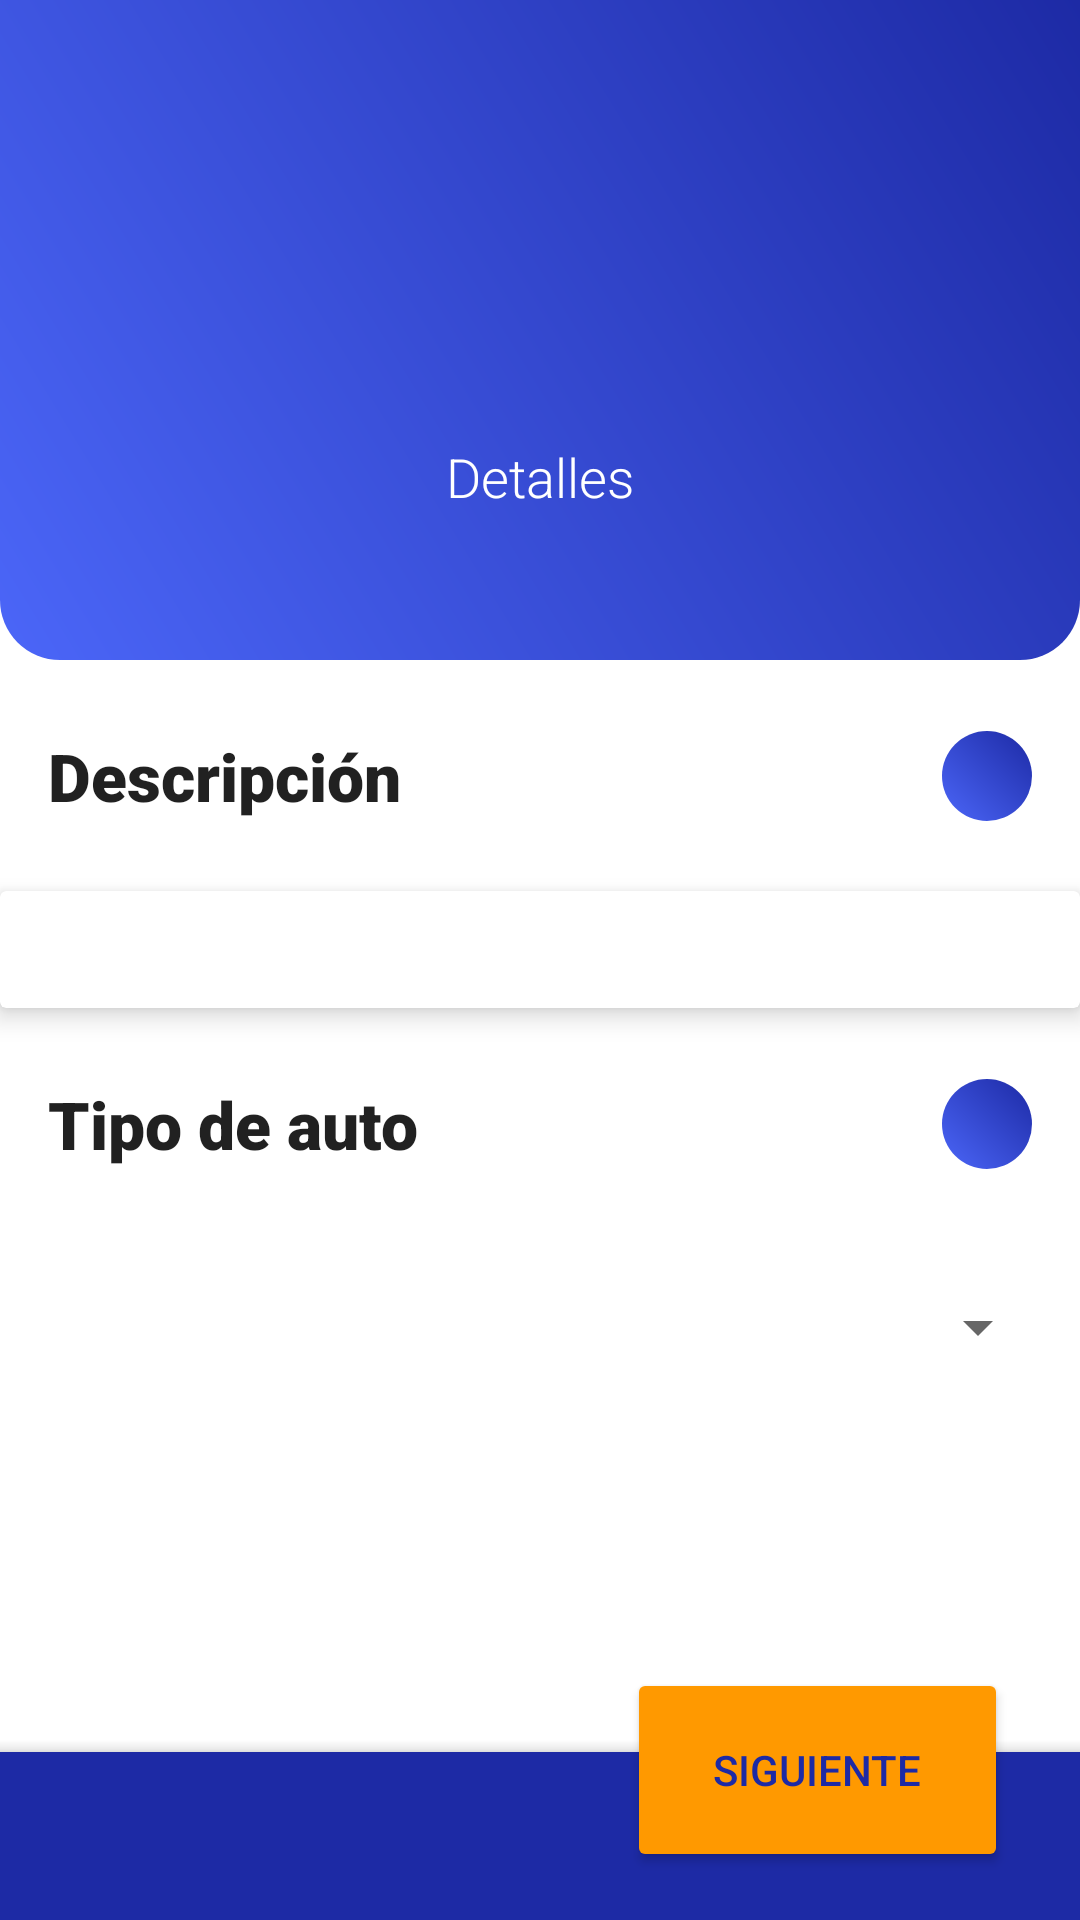

Produce the Android XML layout that renders to this screen, including the resource entries it uses.
<!-- AndroidManifest.xml: application theme Theme.CarWashPremiereMobile -->
<!-- res/layout/activity_act_description_cars.xml -->
<?xml version="1.0" encoding="utf-8"?>
<androidx.constraintlayout.widget.ConstraintLayout xmlns:android="http://schemas.android.com/apk/res/android"
    xmlns:app="http://schemas.android.com/apk/res-auto"
    xmlns:tools="http://schemas.android.com/tools"
    android:layout_width="match_parent"
    android:layout_height="match_parent"
    tools:context=".Act_DescriptionCars">

    <View
        android:id="@+id/view2"
        android:layout_width="0dp"
        android:layout_height="220dp"
        android:background="@drawable/shape_header"
        app:layout_constraintEnd_toEndOf="parent"
        app:layout_constraintStart_toStartOf="parent"
        app:layout_constraintTop_toTopOf="parent" />

    <TextView
        android:id="@+id/txt_HeaderCarServiceDetail"
        android:layout_width="wrap_content"
        android:layout_height="wrap_content"
        android:fontFamily="sans-serif-medium"
        android:textAppearance="@style/TextAppearance.AppCompat.Display1"
        android:textColor="#FFFFFF"
        app:layout_constraintBottom_toBottomOf="@+id/view2"
        app:layout_constraintEnd_toEndOf="parent"
        app:layout_constraintHorizontal_bias="0.497"
        app:layout_constraintStart_toStartOf="parent"
        app:layout_constraintTop_toTopOf="@+id/view2"
        app:layout_constraintVertical_bias="0.298" />

    <TextView
        android:id="@+id/txt_HeaderCarDetailSub"
        android:layout_width="wrap_content"
        android:layout_height="wrap_content"
        android:fontFamily="sans-serif-light"
        android:text="Detalles"
        android:textAppearance="@style/TextAppearance.AppCompat.Medium"
        android:textColor="#FFFFFF"
        app:layout_constraintBottom_toBottomOf="@+id/view2"
        app:layout_constraintEnd_toEndOf="parent"
        app:layout_constraintStart_toStartOf="parent"
        app:layout_constraintTop_toBottomOf="@+id/txt_HeaderCarServiceDetail" />

    <androidx.core.widget.NestedScrollView
        android:id="@+id/nestedScrollView2"
        android:layout_width="0dp"
        android:layout_height="0dp"
        android:layout_marginBottom="70dp"
        android:background="#FFFFFF"
        android:fillViewport="true"
        app:layout_constraintBottom_toBottomOf="parent"
        app:layout_constraintEnd_toEndOf="parent"
        app:layout_constraintStart_toStartOf="parent"
        app:layout_constraintTop_toBottomOf="@+id/view2">

        <LinearLayout
            android:layout_width="match_parent"
            android:layout_height="wrap_content"
            android:orientation="vertical">

            <LinearLayout
                android:id="@+id/linLay_TitulosCar"
                android:layout_width="match_parent"
                android:layout_height="45dp"
                android:layout_marginStart="16dp"
                android:layout_marginTop="16dp"
                android:layout_marginEnd="16dp"
                app:layout_constraintEnd_toEndOf="parent"
                app:layout_constraintStart_toStartOf="parent"
                app:layout_constraintTop_toTopOf="parent">

                <androidx.constraintlayout.widget.ConstraintLayout
                    android:layout_width="match_parent"
                    android:layout_height="match_parent">

                    <TextView
                        android:id="@+id/txt_TitulosOrderDetailService"
                        android:layout_width="wrap_content"
                        android:layout_height="30dp"
                        android:fontFamily="sans-serif-black"
                        android:text="Descripción"
                        android:textAlignment="textStart"
                        android:textAppearance="@style/TextAppearance.AppCompat.Large"
                        app:layout_constraintBottom_toBottomOf="parent"
                        app:layout_constraintStart_toStartOf="parent"
                        app:layout_constraintTop_toTopOf="parent"
                        app:layout_constraintVertical_bias="0.533" />

                    <TextView
                        android:id="@+id/textView2"
                        android:layout_width="30dp"
                        android:layout_height="30dp"
                        android:layout_weight="1"
                        android:background="@drawable/circle"
                        app:layout_constraintBottom_toBottomOf="parent"
                        app:layout_constraintEnd_toEndOf="parent"
                        app:layout_constraintTop_toTopOf="parent" />
                </androidx.constraintlayout.widget.ConstraintLayout>

            </LinearLayout>

            <androidx.cardview.widget.CardView
                android:id="@+id/card_serviceDescription"
                android:layout_width="match_parent"
                android:layout_height="wrap_content"
                android:layout_marginTop="16dp"
                app:cardBackgroundColor="#FFFFFF"
                app:cardCornerRadius="2dp"
                app:cardElevation="5dp">

                <TextView
                    android:id="@+id/txt_ServiceDescription"
                    android:layout_width="wrap_content"
                    android:layout_height="wrap_content"
                    android:padding="10dp"
                    android:textAppearance="@style/TextAppearance.AppCompat.Body1" />
            </androidx.cardview.widget.CardView>

            <LinearLayout
                android:id="@+id/linLay_TitulosExtraService"
                android:layout_width="match_parent"
                android:layout_height="45dp"
                android:layout_marginStart="16dp"
                android:layout_marginTop="16dp"
                android:layout_marginEnd="16dp"
                android:orientation="horizontal"
                app:layout_constraintEnd_toEndOf="parent"
                app:layout_constraintStart_toStartOf="parent"
                app:layout_constraintTop_toTopOf="parent">

                <androidx.constraintlayout.widget.ConstraintLayout
                    android:layout_width="match_parent"
                    android:layout_height="match_parent">

                    <TextView
                        android:id="@+id/txt_TitulosExtraService"
                        android:layout_width="wrap_content"
                        android:layout_height="30dp"
                        android:fontFamily="sans-serif-black"
                        android:text="Tipo de auto"
                        android:textAlignment="textStart"
                        android:textAppearance="@style/TextAppearance.AppCompat.Large"
                        app:layout_constraintBottom_toBottomOf="parent"
                        app:layout_constraintStart_toStartOf="parent"
                        app:layout_constraintTop_toTopOf="parent"
                        app:layout_constraintVertical_bias="0.533" />

                    <TextView
                        android:id="@+id/shp_TitulosCarType"
                        android:layout_width="30dp"
                        android:layout_height="30dp"
                        android:layout_weight="1"
                        android:background="@drawable/circle"
                        app:layout_constraintBottom_toBottomOf="parent"
                        app:layout_constraintEnd_toEndOf="parent"
                        app:layout_constraintTop_toTopOf="parent" />
                </androidx.constraintlayout.widget.ConstraintLayout>

                <androidx.cardview.widget.CardView
                    android:id="@+id/card_serviceCarType"
                    android:layout_width="0dp"
                    android:layout_height="150dp"
                    android:layout_marginTop="16dp"
                    app:cardBackgroundColor="#FFFFFF"
                    app:cardCornerRadius="2dp"
                    app:cardElevation="5dp"
                    app:layout_constraintEnd_toEndOf="parent"
                    app:layout_constraintStart_toStartOf="parent"
                    app:layout_constraintTop_toBottomOf="@+id/linLay_TitulosExtraService">

                </androidx.cardview.widget.CardView>

            </LinearLayout>

            <Spinner
                android:id="@+id/sp_CarType"
                android:layout_width="match_parent"
                android:layout_height="51dp"
                android:layout_marginStart="10dp"
                android:layout_marginTop="20dp"
                android:layout_marginEnd="10dp" />

        </LinearLayout>
    </androidx.core.widget.NestedScrollView>

    <com.google.android.material.bottomappbar.BottomAppBar
        android:id="@+id/bottomAppBar"
        android:layout_width="match_parent"
        android:layout_height="wrap_content"
        android:layout_gravity="bottom"
        app:backgroundTint="@color/purple_500"
        app:fabAnimationMode="slide"
        app:layout_constraintBottom_toBottomOf="parent"
        app:layout_constraintEnd_toEndOf="parent"
        app:layout_constraintStart_toStartOf="parent" />

    <Button
        android:id="@+id/btn_NextObjectOrderDetail"
        android:layout_width="127dp"
        android:layout_height="68dp"

        android:layout_marginEnd="24dp"
        android:layout_marginBottom="16dp"
        android:backgroundTint="@color/purple_700"
        android:text="Siguiente"
        android:textColor="@color/purple_500"
        app:cornerRadius="100dp"
        app:layout_constraintBottom_toBottomOf="@+id/bottomAppBar"
        app:layout_constraintEnd_toEndOf="@+id/bottomAppBar" />

    <TextView
        android:id="@+id/txt_TotalPrice"
        android:layout_width="wrap_content"
        android:layout_height="wrap_content"
        android:layout_marginStart="32dp"
        android:textColor="#FFFFFF"
        app:layout_constraintBottom_toBottomOf="@+id/bottomAppBar"
        app:layout_constraintStart_toStartOf="@+id/bottomAppBar"
        app:layout_constraintTop_toTopOf="@+id/bottomAppBar" />

</androidx.constraintlayout.widget.ConstraintLayout>
<!-- resources referenced by this layout -->
<resources>
  <color name="purple_500">#1D2AA5</color>
  <color name="purple_700">#FF9900</color>
  <!-- drawable circle (drawable) -->
  <?xml version="1.0" encoding="utf-8"?>
  <shape xmlns:android="http://schemas.android.com/apk/res/android">
      <gradient android:startColor="@color/purple_500"
          android:endColor="#4B66F8"
          android:angle="225"/>
  
      <corners android:radius="500dp"/>
  
  </shape>
  <!-- drawable shape_header (drawable) -->
  <?xml version="1.0" encoding="utf-8"?>
  <shape xmlns:android="http://schemas.android.com/apk/res/android">
  
      <corners android:bottomLeftRadius="20dp"
          android:bottomRightRadius="20dp"/>
  
      <gradient android:startColor="@color/purple_500"
          android:endColor="#4B66F8"
          android:angle="225"/>
  
  
  </shape>
  <style name="Theme.CarWashPremiereMobile" parent="Theme.MaterialComponents.DayNight.DarkActionBar">
          
          <item name="colorPrimary">@color/purple_500</item>
          <item name="colorPrimaryVariant">@color/purple_700</item>
          <item name="colorOnPrimary">@color/white</item>
          
          <item name="colorSecondary">@color/teal_200</item>
          <item name="colorSecondaryVariant">@color/teal_700</item>
          <item name="colorOnSecondary">@color/black</item>
          
          <item name="android:statusBarColor">?attr/colorPrimaryVariant</item>
          
      </style>
  <color name="white">#FFFFFFFF</color>
  <color name="teal_200">#FF5722</color>
  <color name="teal_700">#3F51B5</color>
  <color name="black">#FF000000</color>
</resources>
